Photos from the image-classification dataset "processed" in the GitHub repository Agya-Aboagye-Otchere/CSCI-6379-3D-Printing-Defect-Detection-and-Correction. Its 6 classes are: bed adhesion, layer shifting, over extrusion, stringing, under extrusion, warping.

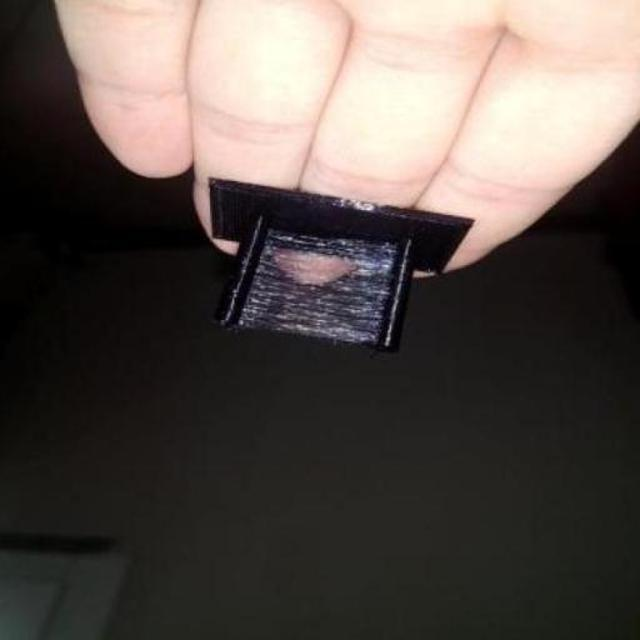
Label: stringing

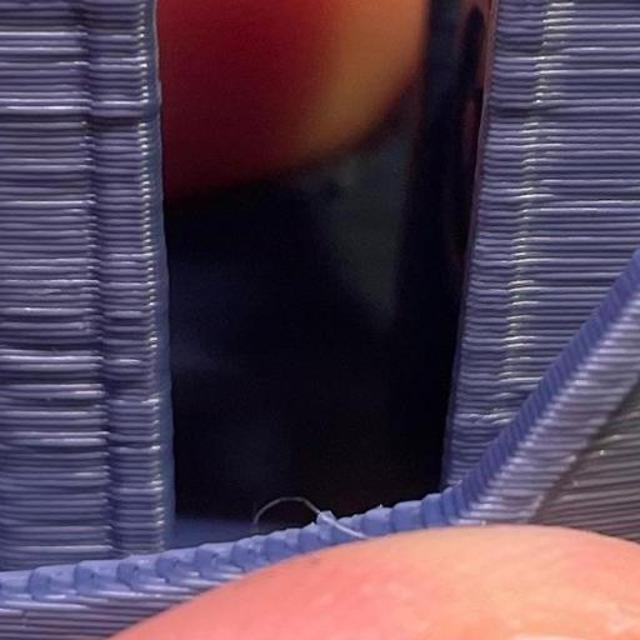
Label: over extrusion

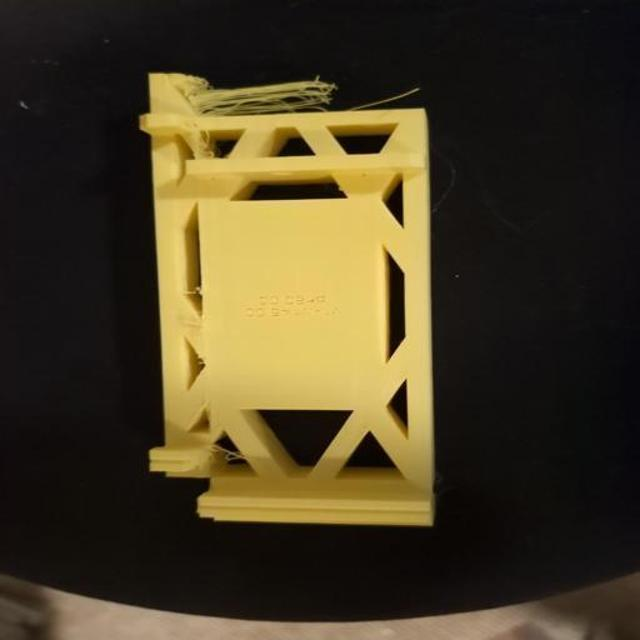
Label: layer shifting

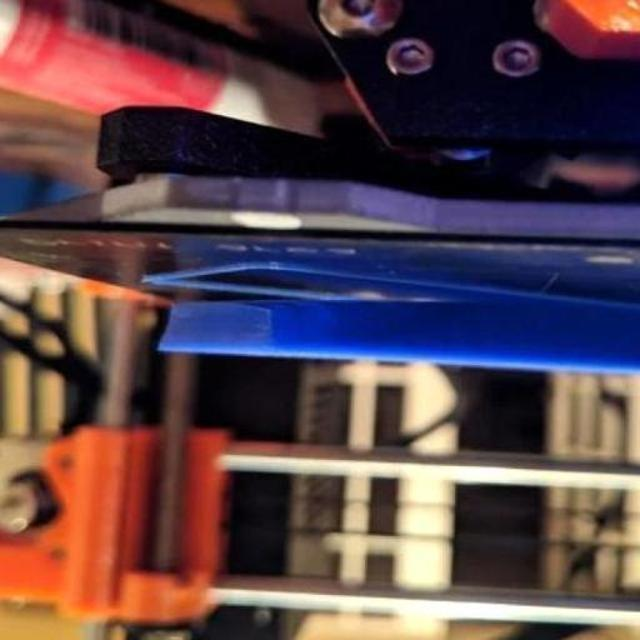
Label: warping

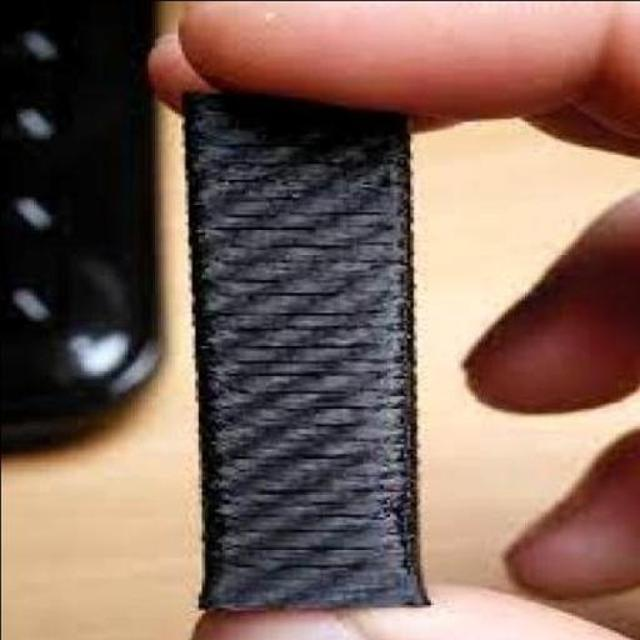
Label: under extrusion

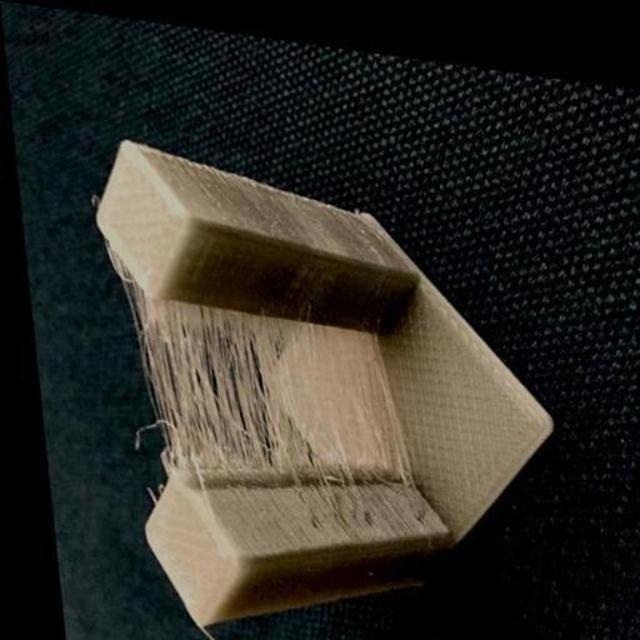
Label: stringing
